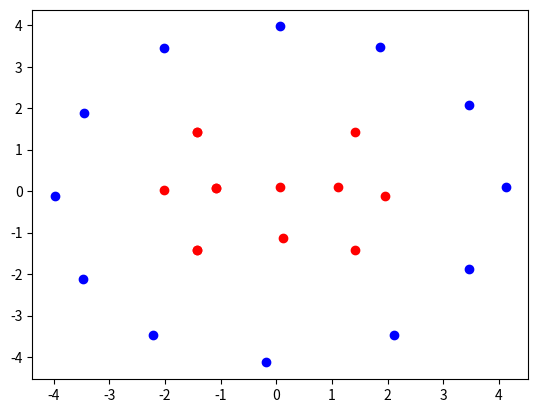

Here is the Python script that generated this plot:
import numpy as np


def training(tr_set):
    '''
      Description: tr_set -> multi dimension list for each training sample, like (1,x1,x2,y)
    '''
    (theta1, theta2) = (0, 0)  # Initialize theta's value
    alpha = 0.01  # Set up learning rate
    m = len(tr_set)  # Get number of samples in training set
    iteration = 36000
    while iteration > 0:
        dtheta1 = 0  # Initialize derivative value to big enough
        dtheta2 = 0
        for x in tr_set:  # x[0]=x0; x[1]=x1; x[2]=x2; x[3]=y
            dtheta1 = dtheta1 + (
                        1 / (1 + np.exp(-(theta1 * x[0] + theta2 * x[1] * x[1]))) - x[2]) * x[0]
            dtheta2 = dtheta2 + (
                        1 / (1 + np.exp(-(theta1 * x[0] + theta2 * x[1] * x[1]))) - x[2]) * 2 * \
                      x[1]

        theta1 = theta1 - alpha * dtheta1 / m
        theta2 = theta2 - alpha * dtheta2 / m

        iteration -= 1

    return (theta1, theta2)


'''
def pred(training_set,test_set):
  (t1,t2,t3)=training(training_set)
  #print(t1,t2,t3)
  return 1/(1+np.exp(-(t1*test_set[0]+t2*test_set[1]*test_set[1]+t3*test_set[2]*test_set[2])))
'''

tr = [[-3.98, -0.12, 1], [-3.464, -2.11, 1], [-3.461, 1.89, 1], [-2.22, -3.474, 1], [-2.02, 0.03, 0],
      [-2.01, 3.459, 1], [-1.42, -1.409, 0], [-1.416, 1.419, 0], [-1.09, 0.08, 0], [-0.19, -4.13, 1],
      [-1.42, -1.409, 0], [-1.416, 1.419, 0], [-1.09, 0.08, 0], [0.06, 3.97, 1], [0.07, 0.1, 0],
      [0.12, -1.12, 0], [1.11, 0.09, 0], [1.411, 1.419, 0], [1.414, -1.415, 0], [1.86, 3.47, 1],
      [1.96, -0.12, 0], [2.11, -3.472, 1], [3.461, -1.87, 1], [3.464, 2.07, 1], [4.12, 0.09, 1]]
tr = np.array(tr)  # matrix format
tr[:, 0] = (tr[:, 0] - min(tr[:, 0])) / (max(tr[:, 0]) - min(tr[:, 0]))  # normalization bwt 0~1
tr[:, 1] = (tr[:, 1] - min(tr[:, 1])) / (max(tr[:, 1]) - min(tr[:, 1]))  # normalization bwt 0~1

(t1, t2) = training(tr)
print(t1, t2)

import matplotlib.pyplot as plt

# the row which Y=1
row_x1 = [[-3.98, -0.12], [-3.464, -2.11], [-3.461, 1.89], [-2.22, -3.474], [-2.01, 3.459], [-0.19, -4.13],
          [0.06, 3.97], [1.86, 3.47], [2.11, -3.472], [3.461, -1.87], [3.464, 2.07], [4.12, 0.09]]

# the row which Y=0
row_x2 = [[-2.02, 0.03], [-1.42, -1.409], [-1.416, 1.419], [-1.09, 0.08], [-1.42, -1.409], [-1.416, 1.419],
          [-1.09, 0.08], [0.07, 0.1], [0.12, -1.12], [1.11, 0.09], [1.411, 1.419], [1.414, -1.415], [1.96, -0.12]]

for x in row_x1:
    plt.scatter(x[0], x[1], color='blue')

for x in row_x2:
    plt.scatter(x[0], x[1], color='red')
plt.show()
